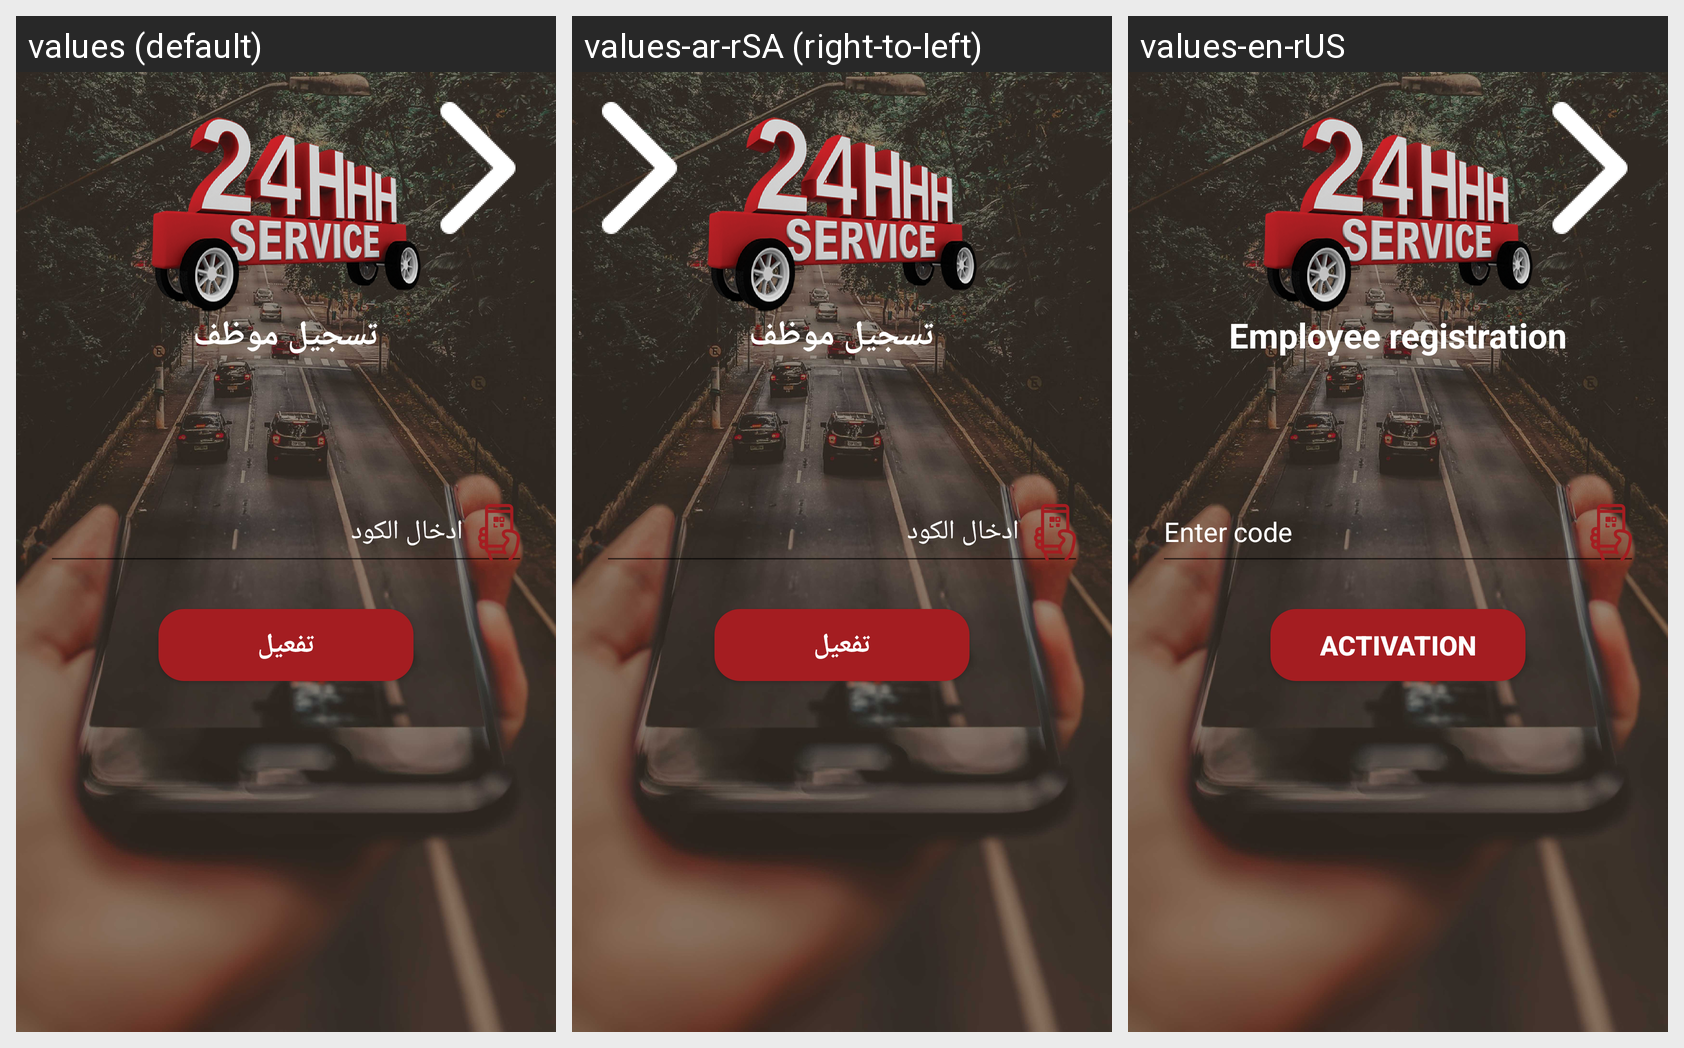

The same Android screen rendered under several of its app's locales, left to right. List the strings drawn on it with the default value and each locale's translation.
Android screen res/layout/activity_employer_activitate.xml rendered under 3 locales, left to right: values (default), values-ar-rSA (right-to-left), values-en-rUS. Device: Nexus 5 (rendered at 1080×1920; each locale shown at half size, 540×960, under a caption strip naming it); theme AppTheme.
Strings drawn on this screen, with the default value and each locale's value (text and hints the layout hard-codes, and strings that could not be matched under every locale, appear in the picture but are not listed):

employer_sign
  values: تسجيل موظف
  values-ar-rSA: تسجيل موظف
  values-en-rUS: Employee registration

enter_code
  values: ادخال الكود
  values-ar-rSA: ادخال الكود
  values-en-rUS: Enter code

activate
  values: تفعيل
  values-ar-rSA: تفعيل
  values-en-rUS: Activation
